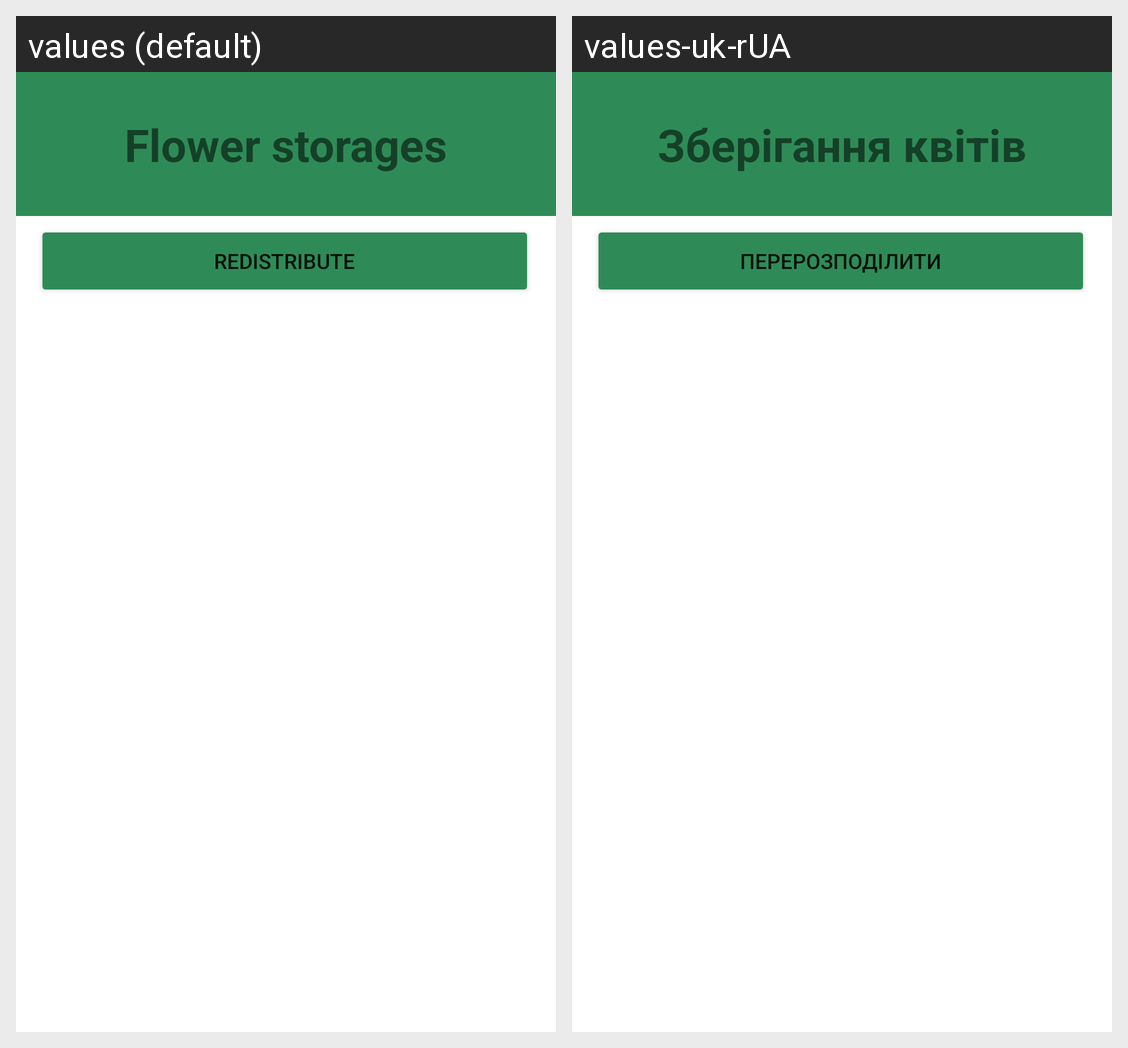

The same Android screen rendered under two of its app's locales, left to right. List the strings drawn on it with the default value and each locale's translation.
Android screen res/layout/activity_storages.xml rendered under 2 locales, left to right: values (default), values-uk-rUA. Device: Nexus 5 (rendered at 1080×1920; each locale shown at half size, 540×960, under a caption strip naming it); theme Theme.FloristikUp.
Strings drawn on this screen, with the default value and each locale's value (text and hints the layout hard-codes, and strings that could not be matched under every locale, appear in the picture but are not listed):

flower_storages
  values: Flower storages
  values-uk-rUA: Зберігання квітів

redistribute
  values: Redistribute
  values-uk-rUA: Перерозподілити
